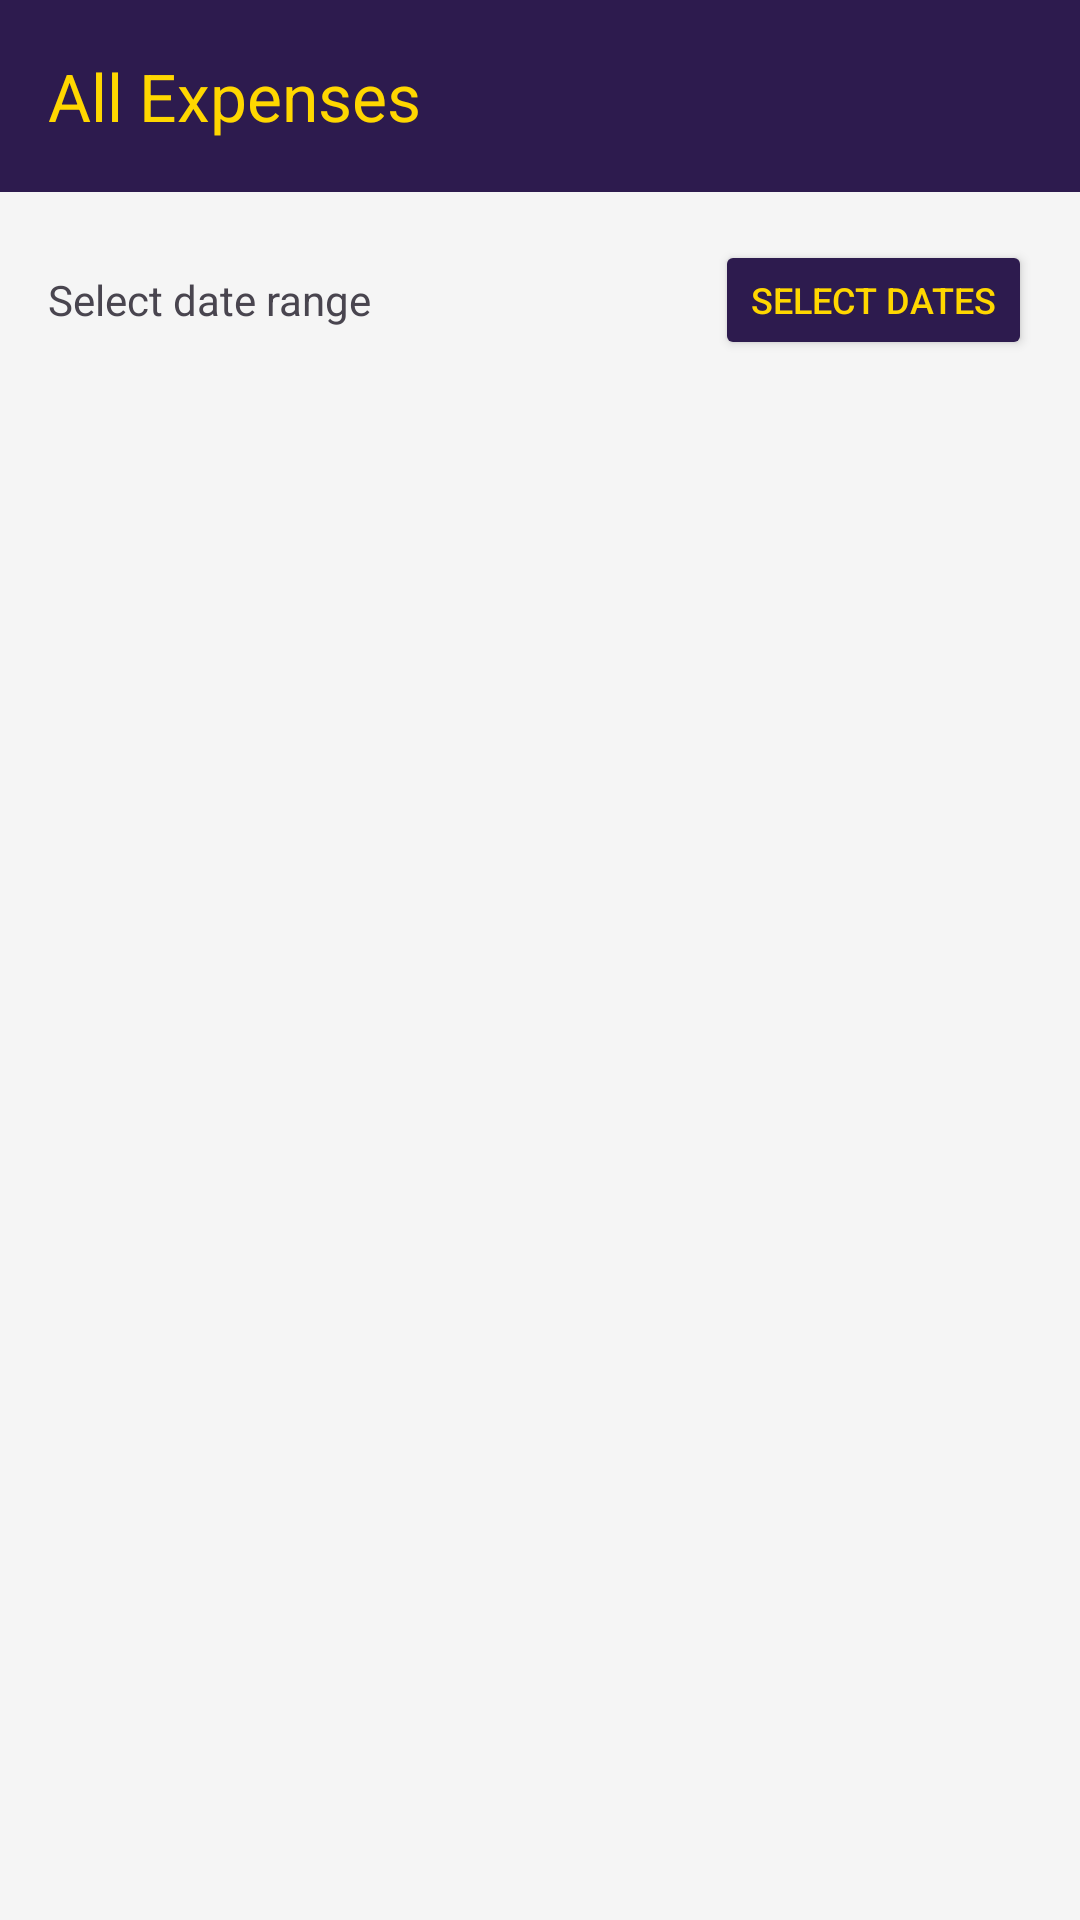

Here is an Android app screen rendered from its layout file. Give the layout XML and the strings, colors and styles it references.
<!-- AndroidManifest.xml: application theme Theme.MoneyPimpWorking -->
<!-- res/layout/activity_expense_list.xml -->
<?xml version="1.0" encoding="utf-8"?>
<LinearLayout xmlns:android="http://schemas.android.com/apk/res/android"
    xmlns:app="http://schemas.android.com/apk/res-auto"
    android:layout_width="match_parent"
    android:layout_height="match_parent"
    android:orientation="vertical"
    android:background="#F5F5F5">

    <androidx.appcompat.widget.Toolbar
        android:id="@+id/toolbar"
        android:layout_width="match_parent"
        android:layout_height="?attr/actionBarSize"
        android:background="#2D1B4E"
        app:title="All Expenses"
        app:titleTextColor="#FFD700"/>

    <LinearLayout
        android:layout_width="match_parent"
        android:layout_height="wrap_content"
        android:orientation="horizontal"
        android:padding="16dp"
        android:gravity="center_vertical">

        <TextView
            android:id="@+id/tvDateRange"
            android:layout_width="0dp"
            android:layout_height="wrap_content"
            android:layout_weight="1"
            android:text="Select date range"
            android:textSize="14sp"/>

        <Button
            android:id="@+id/btnSelectDates"
            android:layout_width="wrap_content"
            android:layout_height="40dp"
            android:text="Select Dates"
            android:backgroundTint="#2D1B4E"
            android:textColor="#FFD700"
            android:textSize="12sp"/>

    </LinearLayout>

    <ProgressBar
        android:id="@+id/progressBar"
        android:layout_width="wrap_content"
        android:layout_height="wrap_content"
        android:layout_gravity="center"
        android:visibility="gone"
        android:layout_marginTop="20dp"/>

    <TextView
        android:id="@+id/tvNoExpenses"
        android:layout_width="wrap_content"
        android:layout_height="wrap_content"
        android:text="No expenses found"
        android:textColor="#888"
        android:layout_gravity="center"
        android:layout_marginTop="40dp"
        android:visibility="gone"/>

    <androidx.recyclerview.widget.RecyclerView
        android:id="@+id/rvExpenses"
        android:layout_width="match_parent"
        android:layout_height="match_parent"
        android:padding="8dp"/>

</LinearLayout>
<!-- resources referenced by this layout -->
<resources>
  <style name="Theme.MoneyPimpWorking" parent="Base.Theme.MoneyPimpWorking" />
  <style name="Base.Theme.MoneyPimpWorking" parent="Theme.Material3.DayNight.NoActionBar">
          
          
      </style>
</resources>
